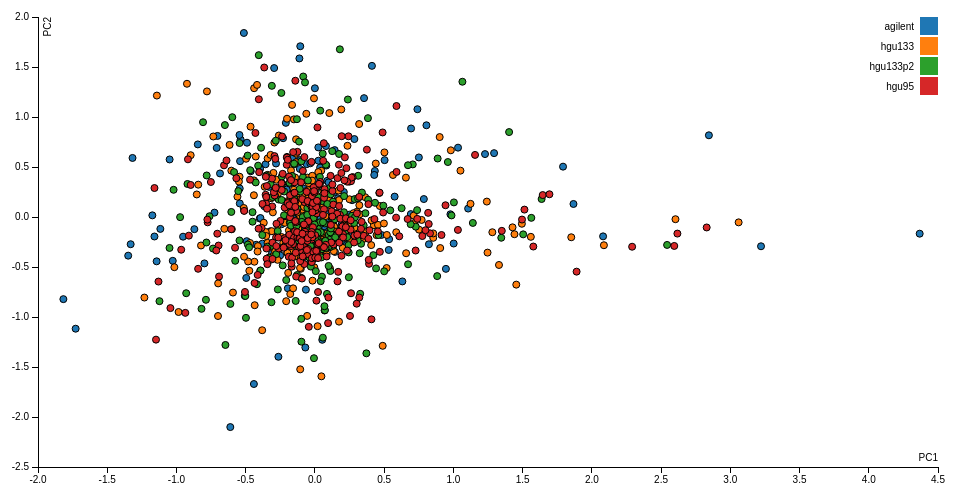
D3 v3 page, settled after 360 driven frames (6 s of simulated time); the page loaded 1 data file(s).



var margin = {top: 20, right: 20, bottom: 30, left: 40},
    width = 960 - margin.left - margin.right,
    height = 500 - margin.top - margin.bottom;

var x = d3.scale.linear()
    .range([0, width]);

var y = d3.scale.linear()
    .range([height, 0]);

var color = d3.scale.category10();

var xAxis = d3.svg.axis()
    .scale(x)
    .orient("bottom");

var yAxis = d3.svg.axis()
    .scale(y)
    .orient("left");

var svg = d3.select("body").append("svg")
    .attr("width", width + margin.left + margin.right)
    .attr("height", height + margin.top + margin.bottom)
  .append("g")
    .attr("transform", "translate(" + margin.left + "," + margin.top + ")");

d3.csv("coord_feature.csv", function(error, data) {

  // var coordKey = d3.keys(data[0]).filter(function (key) { 
  //   return key !== "feature" & key !== "data"
  // });

  data.forEach(function (d) {
    d.SV1 = parseFloat(d.SV1);
    d.SV2 = parseFloat(d.SV2);
  })
  console.log(data[0]["SV1"]);  

  x.domain(d3.extent(data, function(d) { return d.SV1; })).nice();
  y.domain(d3.extent(data, function(d) { return d.SV2; })).nice();

  svg.append("g")
      .attr("class", "x axis")
      .attr("transform", "translate(0," + height + ")")
      .call(xAxis)
    .append("text")
      .attr("class", "label")
      .attr("x", width)
      .attr("y", -6)
      .style("text-anchor", "end")
      .text("PC1");

  svg.append("g")
      .attr("class", "y axis")
      .call(yAxis)
    .append("text")
      .attr("class", "label")
      .attr("transform", "rotate(-90)")
      .attr("y", 6)
      .attr("dy", ".71em")
      .style("text-anchor", "end")
      .text("PC2")

  svg.selectAll(".dot")
      .data(data)
    .enter().append("circle")
      .attr("class", "dot")
      .attr("r", 3.5)
      .attr("cx", function(d) { return x(d.SV1); })
      .attr("cy", function(d) { return y(d.SV2); })
      .style("fill", function(d) { return color(d.data); });

  var legend = svg.selectAll(".legend")
      .data(color.domain())
    .enter().append("g")
      .attr("class", "legend")
      .attr("transform", function(d, i) { return "translate(0," + i * 20 + ")"; });

  legend.append("rect")
      .attr("x", width - 18)
      .attr("width", 18)
      .attr("height", 18)
      .style("fill", color);

  legend.append("text")
      .attr("x", width - 24)
      .attr("y", 9)
      .attr("dy", ".35em")
      .style("text-anchor", "end")
      .text(function(d) { return d; });

});



### data: coord_feature.csv
SV1, SV2, feature, data
3.222, -0.2928, ST8SIA1, agilent
-0.04463, -0.07143, YWHAQ, agilent
0.07947, 0.7097, EPHA4, agilent
0.02923, -0.1437, GTPBP5, agilent
-0.1824, 0.3314, PVR, agilent
0.1275, -0.0602, ATP6V1H, agilent
0.003277, -0.2879, ESRRAP2, agilent
-0.02078, -0.331, OR5AK3P, agilent
0.0763, -0.2209, MTIF2P1, agilent
0.2538, -0.258, HSPBAP1, agilent
-0.1314, -0.2519, LOC441843, agilent
0.1447, -0.3489, LOC728855, agilent
0.2687, 0.1684, LOC642890, agilent
-0.1122, 1.586, RGS4, agilent
-0.01356, -0.06995, WHAMM, agilent
0.006834, 0.09357, LAPTM4A, agilent
0.05047, -0.2217, LOC730190, agilent
-0.03747, -0.1535, NACA3P, agilent
0.03794, 0.04345, SH3GL1, agilent
-1.143, -0.4433, CYP4F12, agilent
0.4328, 0.4603, RAB32, agilent
-0.06076, -0.1634, RPL36AP45, agilent
-0.3152, -0.287, ZFP36, agilent
-0.06919, -1.305, IGHV1, agilent
0.04061, -0.2518, HIST1H2BO, agilent
0.09105, -0.1448, ECHDC1, agilent
-0.1058, 1.707, FGF1, agilent
0.533, -0.3297, FAM69B, agilent
0.3055, -0.1552, GNPTAB, agilent
-0.5131, 1.84, TBX15, agilent
0.4285, 0.4206, BACE2, agilent
-1.349, -0.3865, NSUN7, agilent
-0.06354, -0.2836, CEP76, agilent
0.2479, 0.02387, GDPD5, agilent
-0.05811, -0.2325, CLNS1A, agilent
-0.1091, 0.1042, ALDH3A2, agilent
-0.3378, -0.4347, NAAA, agilent
-0.04816, -0.2137, C6orf201, agilent
-0.05084, -0.1991, TIA1, agilent
0.03262, -0.05467, TBKBP1, agilent
0.1295, -0.1486, WDR3, agilent
0.1041, -0.1553, YRDC, agilent
0.1941, -0.07154, GP9, agilent
-0.1001, -0.3506, L2HGDH, agilent
-0.5426, 0.1353, ECHDC2, agilent
-0.5366, 0.7738, SLC22A4, agilent
-0.09856, 0.09667, LACRT, agilent
-0.281, 0.535, PPIC, agilent
0.01396, -0.1774, GNL3, agilent
0.0199, -0.1741, C3orf37, agilent
-0.9524, -0.1969, SYT17, agilent
0.8054, 0.9171, PRKD1, agilent
2.081, -0.1936, S100A1, agilent
-0.05282, -0.04213, PSPN, agilent
-0.01734, -0.2673, HIST1H2AJ, agilent
-0.1215, -0.1042, NPEPPS, agilent
0.02005, 0.3753, PDLIM2, agilent
-1.049, 0.5754, CA12, agilent
0.2456, -0.2114, HK2, agilent
0.7403, 1.078, RARB, agilent
... 1,094 more rows